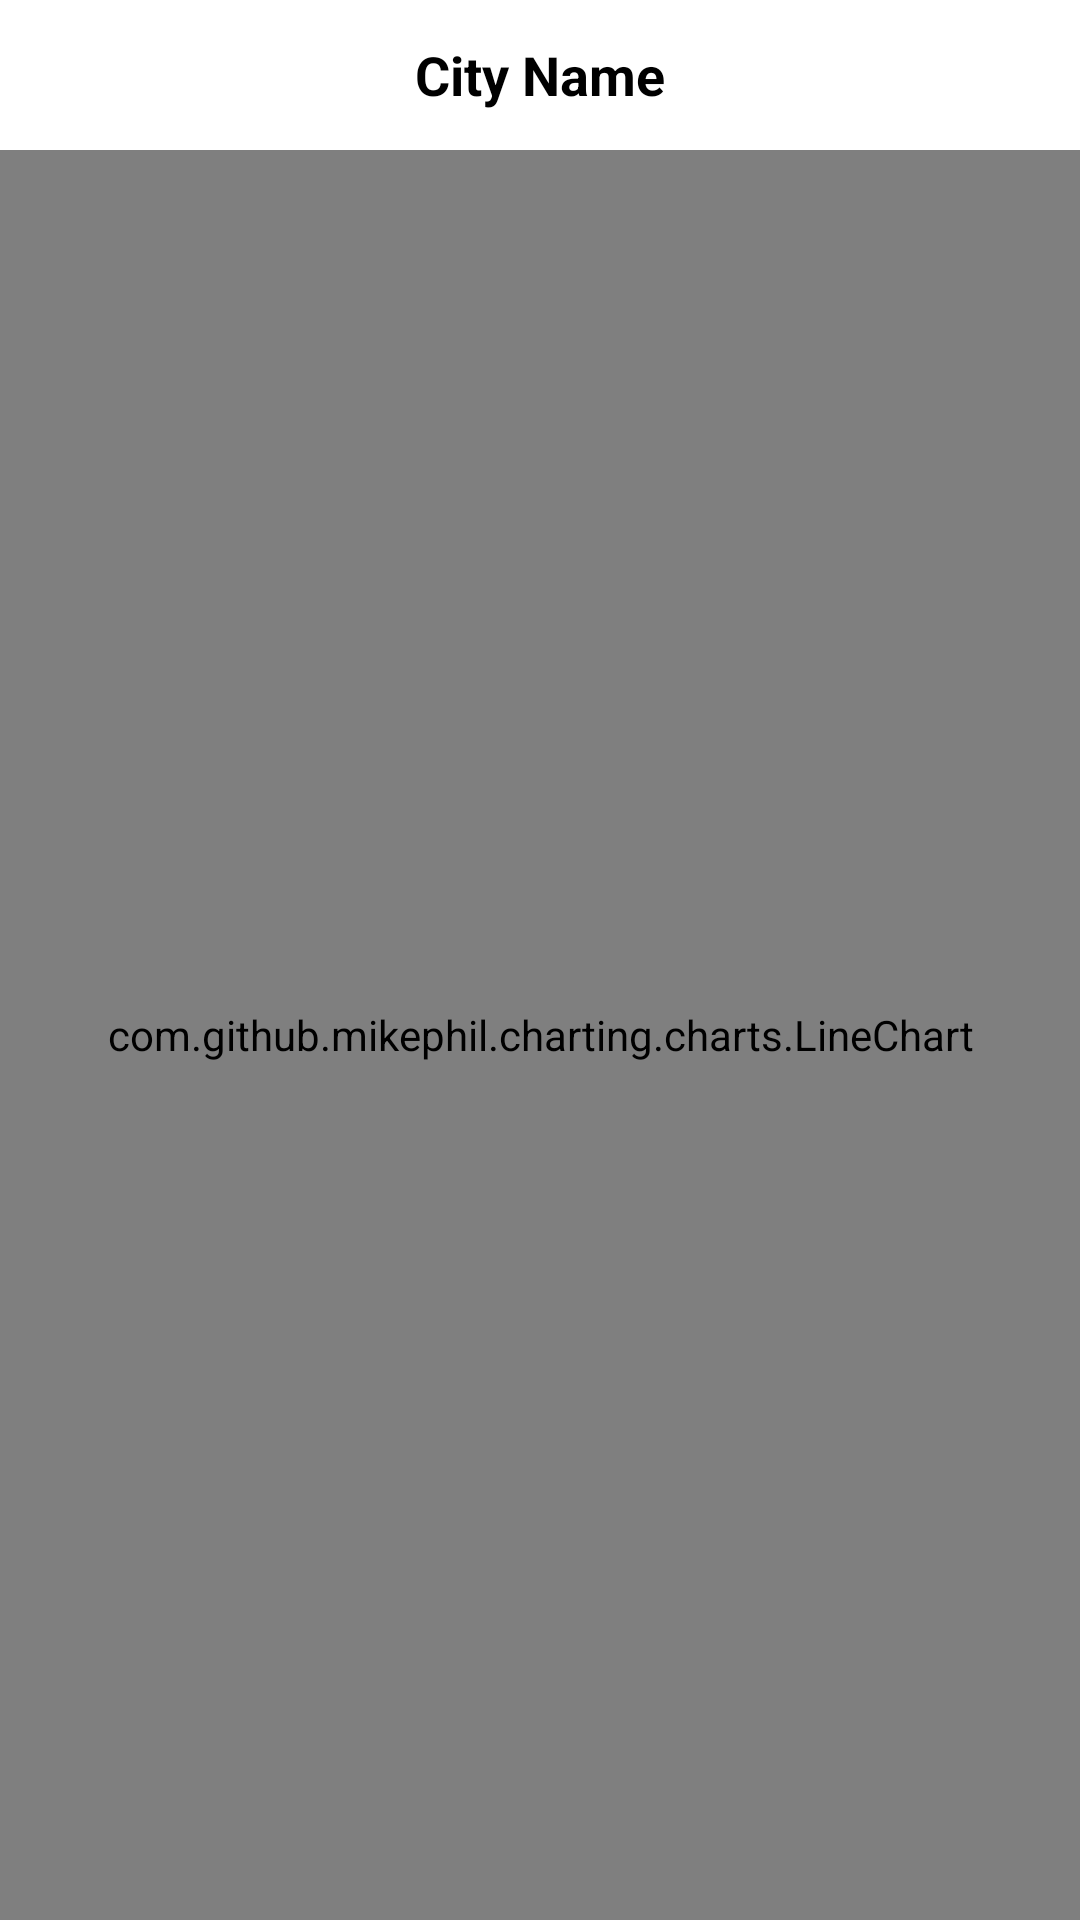

This screen was rendered from an Android layout file. Write that file and the resources it references.
<!-- AndroidManifest.xml: application theme Theme.SocketX -->
<!-- res/layout/fragment_chart.xml -->
<?xml version="1.0" encoding="utf-8"?>
<androidx.constraintlayout.widget.ConstraintLayout xmlns:android="http://schemas.android.com/apk/res/android"
    xmlns:app="http://schemas.android.com/apk/res-auto"
    android:layout_width="match_parent"
    android:layout_height="match_parent"
    android:background="@color/white">

    <TextView
        android:id="@+id/city_name"
        android:layout_width="match_parent"
        android:layout_height="50dp"
        android:gravity="center"
        android:text="City Name"
        android:textColor="@color/black"
        android:textSize="18sp"
        android:textStyle="bold"
        app:layout_constraintTop_toTopOf="parent" />

    <com.github.mikephil.charting.charts.LineChart
        android:id="@+id/chart_view"
        android:layout_width="match_parent"
        android:layout_height="0dp"
        app:layout_constraintBottom_toBottomOf="parent"
        app:layout_constraintTop_toBottomOf="@+id/city_name" />

</androidx.constraintlayout.widget.ConstraintLayout>
<!-- resources referenced by this layout -->
<resources>
  <color name="black">#FF000000</color>
  <color name="white">#FFFFFFFF</color>
  <style name="Theme.SocketX" parent="Theme.MaterialComponents.DayNight.DarkActionBar">
          
          <item name="colorPrimary">@color/purple_500</item>
          <item name="colorPrimaryVariant">@color/purple_700</item>
          <item name="colorOnPrimary">@color/white</item>
          
          <item name="colorSecondary">@color/teal_200</item>
          <item name="colorSecondaryVariant">@color/teal_700</item>
          <item name="colorOnSecondary">@color/black</item>
          
          <item name="android:statusBarColor" tools:targetApi="l">?attr/colorPrimaryVariant</item>
          
      </style>
  <color name="purple_500">#FF6200EE</color>
  <color name="purple_700">#FF3700B3</color>
  <color name="teal_200">#FF03DAC5</color>
  <color name="teal_700">#FF018786</color>
</resources>
